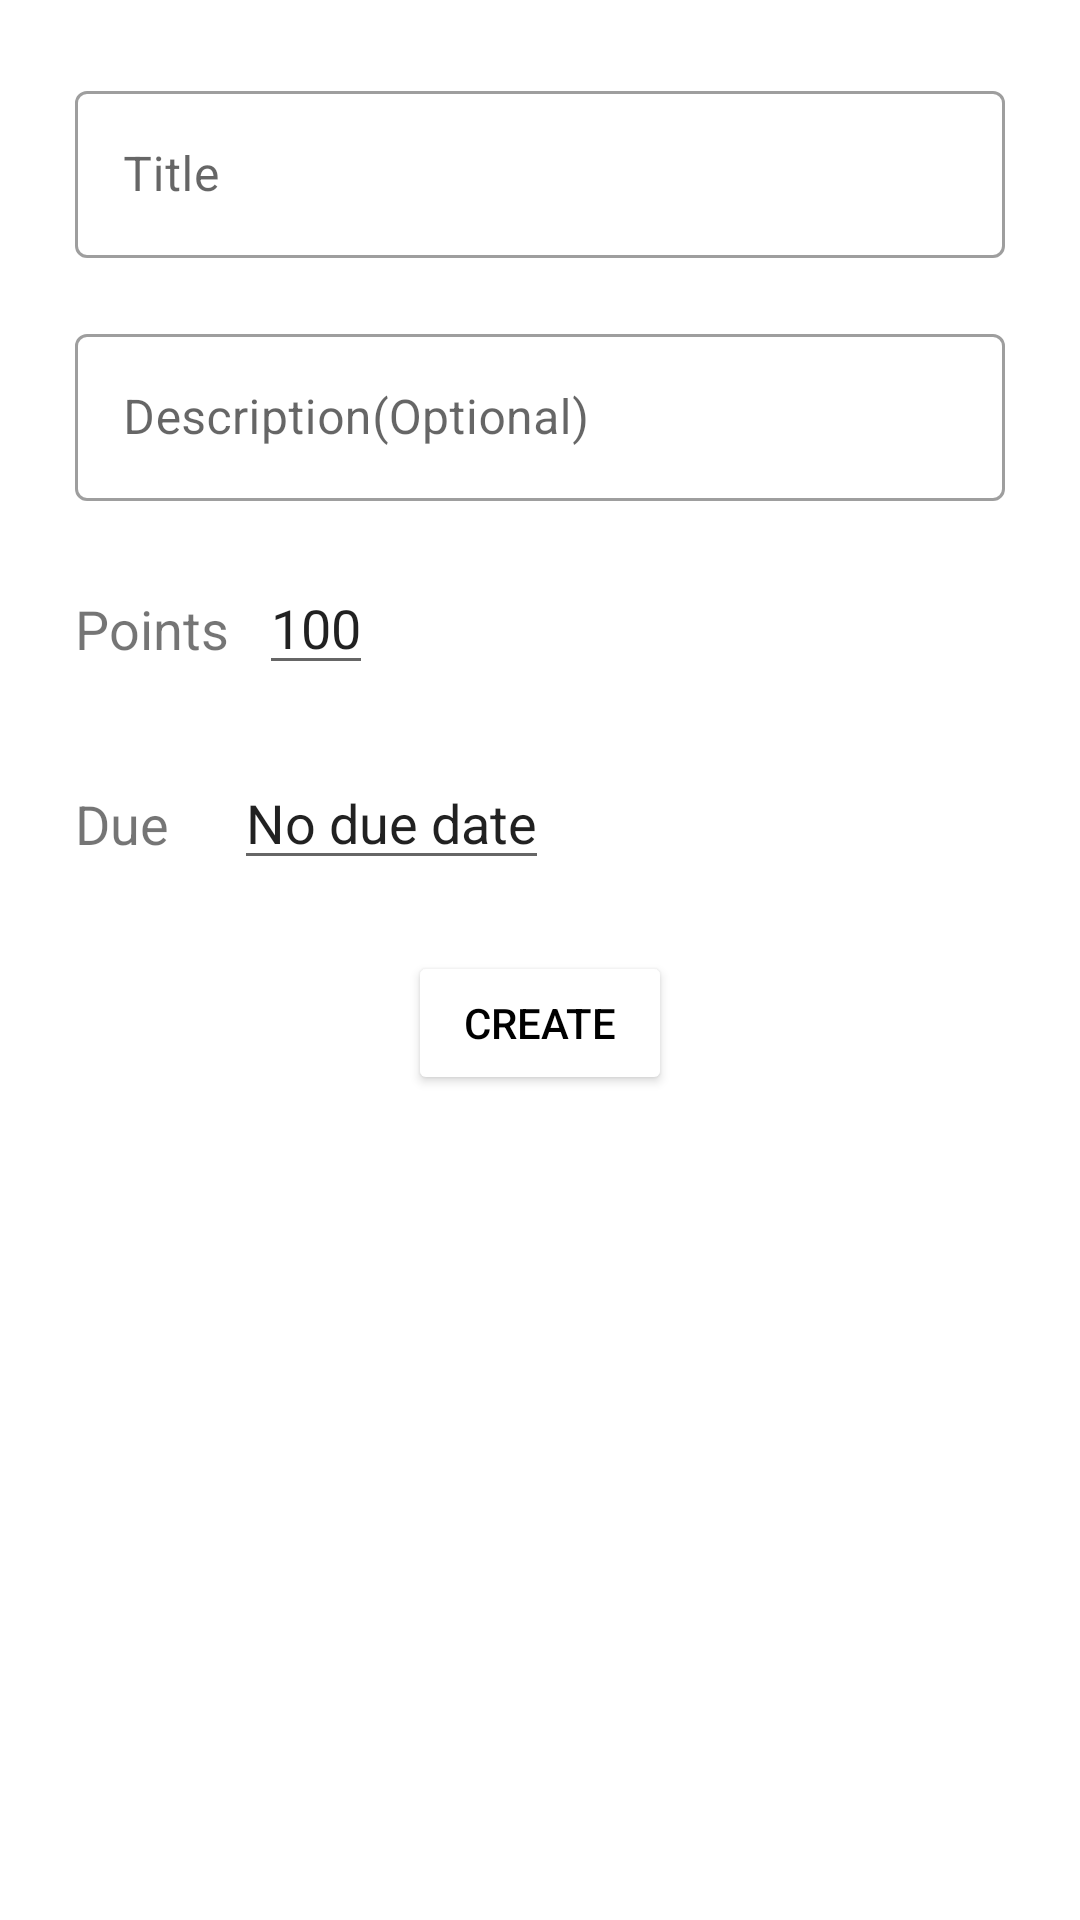

Here is an Android app screen rendered from its layout file. Give the layout XML and the strings, colors and styles it references.
<!-- AndroidManifest.xml: application theme Theme.Elite_classroom -->
<!-- res/layout/fragment_newassignment.xml -->
<?xml version="1.0" encoding="utf-8"?>
<LinearLayout xmlns:android="http://schemas.android.com/apk/res/android"
    android:layout_width="match_parent"
    android:layout_height="match_parent"
    xmlns:tools="http://schemas.android.com/tools"
    xmlns:app="http://schemas.android.com/apk/res-auto"
    android:orientation="vertical"
    android:padding="15dp">

    <com.google.android.material.textfield.TextInputLayout
        style="@style/Widget.MaterialComponents.TextInputLayout.OutlinedBox"
        android:layout_width="match_parent"
        android:layout_height="wrap_content"
        android:layout_margin="10dp"
        tools:ignore="MissingClass">

        <androidx.appcompat.widget.AppCompatEditText
            android:id="@+id/assignment_title"
            android:layout_width="match_parent"
            android:layout_height="wrap_content"
            android:hint="Title"
            android:textColorHint="#7A8089" />
    </com.google.android.material.textfield.TextInputLayout>


    <com.google.android.material.textfield.TextInputLayout
        style="@style/Widget.MaterialComponents.TextInputLayout.OutlinedBox"
        android:layout_width="match_parent"
        android:layout_height="wrap_content"
        android:layout_margin="10dp"
        tools:ignore="MissingClass">

        <androidx.appcompat.widget.AppCompatEditText
            android:id="@+id/assignment_description"
            android:layout_width="match_parent"
            android:layout_height="wrap_content"
            android:hint="Description(Optional)"
            android:textColorHint="#7A8089" />
    </com.google.android.material.textfield.TextInputLayout>
    <androidx.constraintlayout.widget.ConstraintLayout
        android:layout_width="match_parent"
        android:layout_height="wrap_content"
        android:layout_margin="10dp">
        <TextView
            android:id="@+id/poin"
            android:layout_width="wrap_content"
            android:layout_height="45dp"
            android:gravity="center_vertical"
            android:text="Points"
            android:textSize="18sp"
            app:layout_constraintStart_toStartOf="parent"
            app:layout_constraintTop_toTopOf="parent" />
        <EditText
            android:id="@+id/point"
            android:layout_width="wrap_content"
            android:layout_height="wrap_content"
            android:layout_marginLeft="10dp"
            app:layout_constraintStart_toEndOf="@id/poin"
            app:layout_constraintTop_toTopOf="parent"
            android:text="100"/>
    </androidx.constraintlayout.widget.ConstraintLayout>
    <androidx.constraintlayout.widget.ConstraintLayout
        android:layout_width="match_parent"
        android:layout_height="wrap_content"
        android:layout_margin="10dp">
        <TextView
            android:id="@+id/due"
            android:layout_width="43dp"
            android:layout_height="45dp"
            android:gravity="center_vertical"
            android:text="Due"
            android:textSize="18sp"
            app:layout_constraintStart_toStartOf="parent"
            app:layout_constraintTop_toTopOf="parent" />
        <EditText
            android:id="@+id/due_date"
            android:layout_width="wrap_content"
            android:layout_height="wrap_content"
            android:layout_marginLeft="10dp"
            app:layout_constraintStart_toEndOf="@id/due"
            app:layout_constraintTop_toTopOf="parent"
            android:text="No due date"/>
    </androidx.constraintlayout.widget.ConstraintLayout>
    <Button
        android:id="@+id/crete_assignment"
        android:layout_width="wrap_content"
        android:layout_height="wrap_content"
        android:layout_gravity="center_horizontal"
        android:backgroundTint="@color/white"
        android:text="Create"
        android:textColor="@color/black"
        android:layout_marginTop="10dp"/>


    <TextView
        android:id="@+id/attachement_text"
        android:layout_width="wrap_content"
        android:text="Attachments"
        android:textSize="18sp"
        android:visibility="gone"
        android:layout_height="wrap_content">
    </TextView>

    <View
        android:id="@+id/attachment_divider"
        android:layout_width="match_parent"
        android:layout_marginTop="15dp"
        android:visibility="gone"
        android:layout_height="1dp"
        android:background="#D3D1D1"/>


    <RelativeLayout
        android:id="@+id/attachement_layout"
        android:layout_width="wrap_content"
        android:layout_height="40dp"
        android:visibility="gone"
        android:layout_marginStart="20dp"
        android:layout_marginTop="20dp"
        android:layout_marginEnd="20dp"
        android:background="@drawable/attachement_background">

        <ImageView
            android:id="@+id/file_symbol"
            android:layout_width="30dp"
            android:layout_height="30dp"
            android:layout_centerVertical="true"
            android:layout_marginStart="14dp"
            android:layout_marginLeft="20dp"></ImageView>

        <TextView
            android:id="@+id/file_name"
            android:layout_width="wrap_content"
            android:layout_height="25dp"
            android:layout_centerVertical="true"
            android:layout_marginStart="60dp"
            android:layout_marginLeft="60dp"
            android:layout_marginEnd="20dp"
            android:maxLines="1"
            android:layout_marginRight="30dp"
            android:gravity="center_vertical"
            android:text="dofsdjfosjo"
            android:textColor="#000"
            android:textSize="15sp"
            android:textStyle="bold">

        </TextView>

    </RelativeLayout>





</LinearLayout>
<!-- resources referenced by this layout -->
<resources>
  <color name="black">#FF000000</color>
  <color name="white">#FFFFFFFF</color>
  <style name="Theme.Elite_classroom" parent="Theme.MaterialComponents.DayNight.NoActionBar">
          
  
          <item name="colorPrimaryVariant">@color/white</item>
          <item name="colorOnPrimary">@color/white</item>
          <item name="colorPrimary">@color/blue_colour</item>
  
  
  
  
          
          <item name="colorSecondary">@color/teal_200</item>
          <item name="colorSecondaryVariant">@color/teal_700</item>
          <item name="colorOnSecondary">@color/black</item>
          
          <item name="android:statusBarColor" tools:targetApi="l">?attr/colorPrimaryVariant</item>
          <item name="android:windowLightStatusBar" tools:targetApi="m">true</item>
  
          
      </style>
  <color name="teal_200">#FF03DAC5</color>
  <color name="teal_700">#FF018786</color>
</resources>
